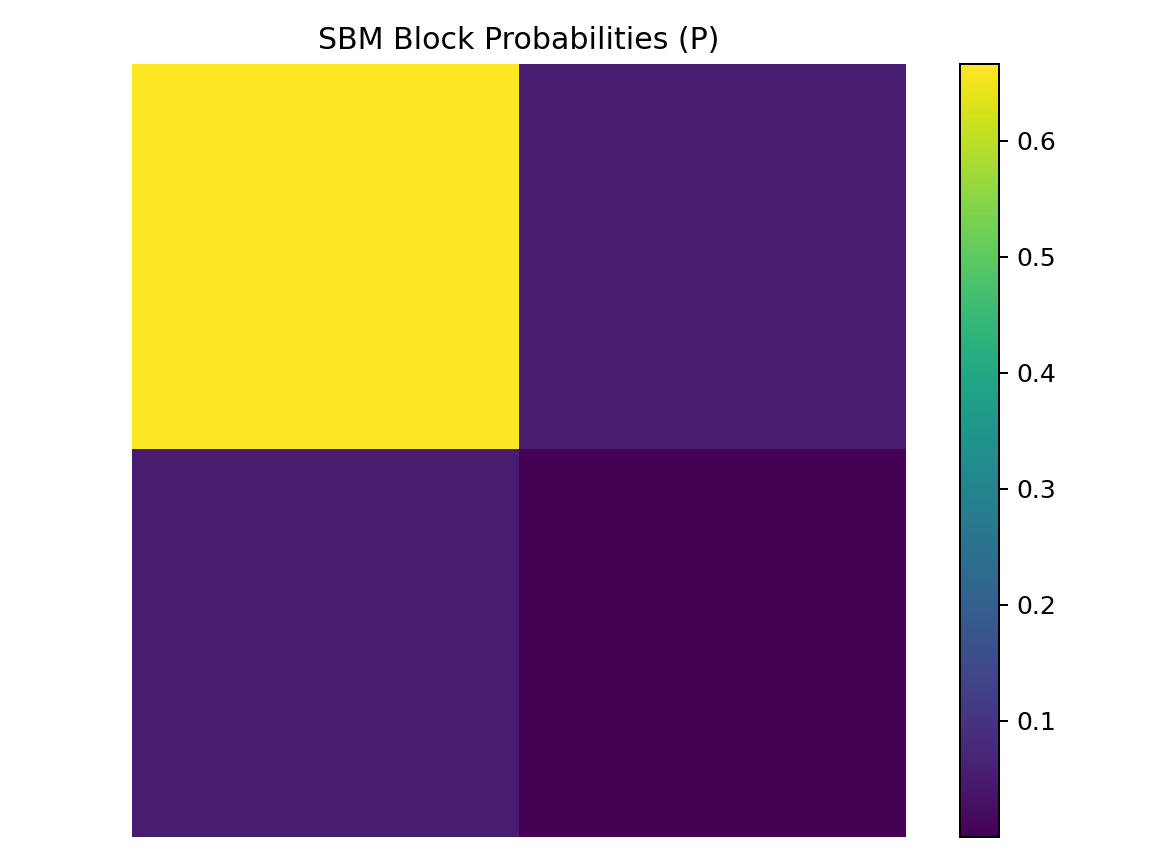

Data behind this chart, as committed beside it:
, k0, k1
k0, 0.6667, 0.053
k1, 0.053, 1e-06
